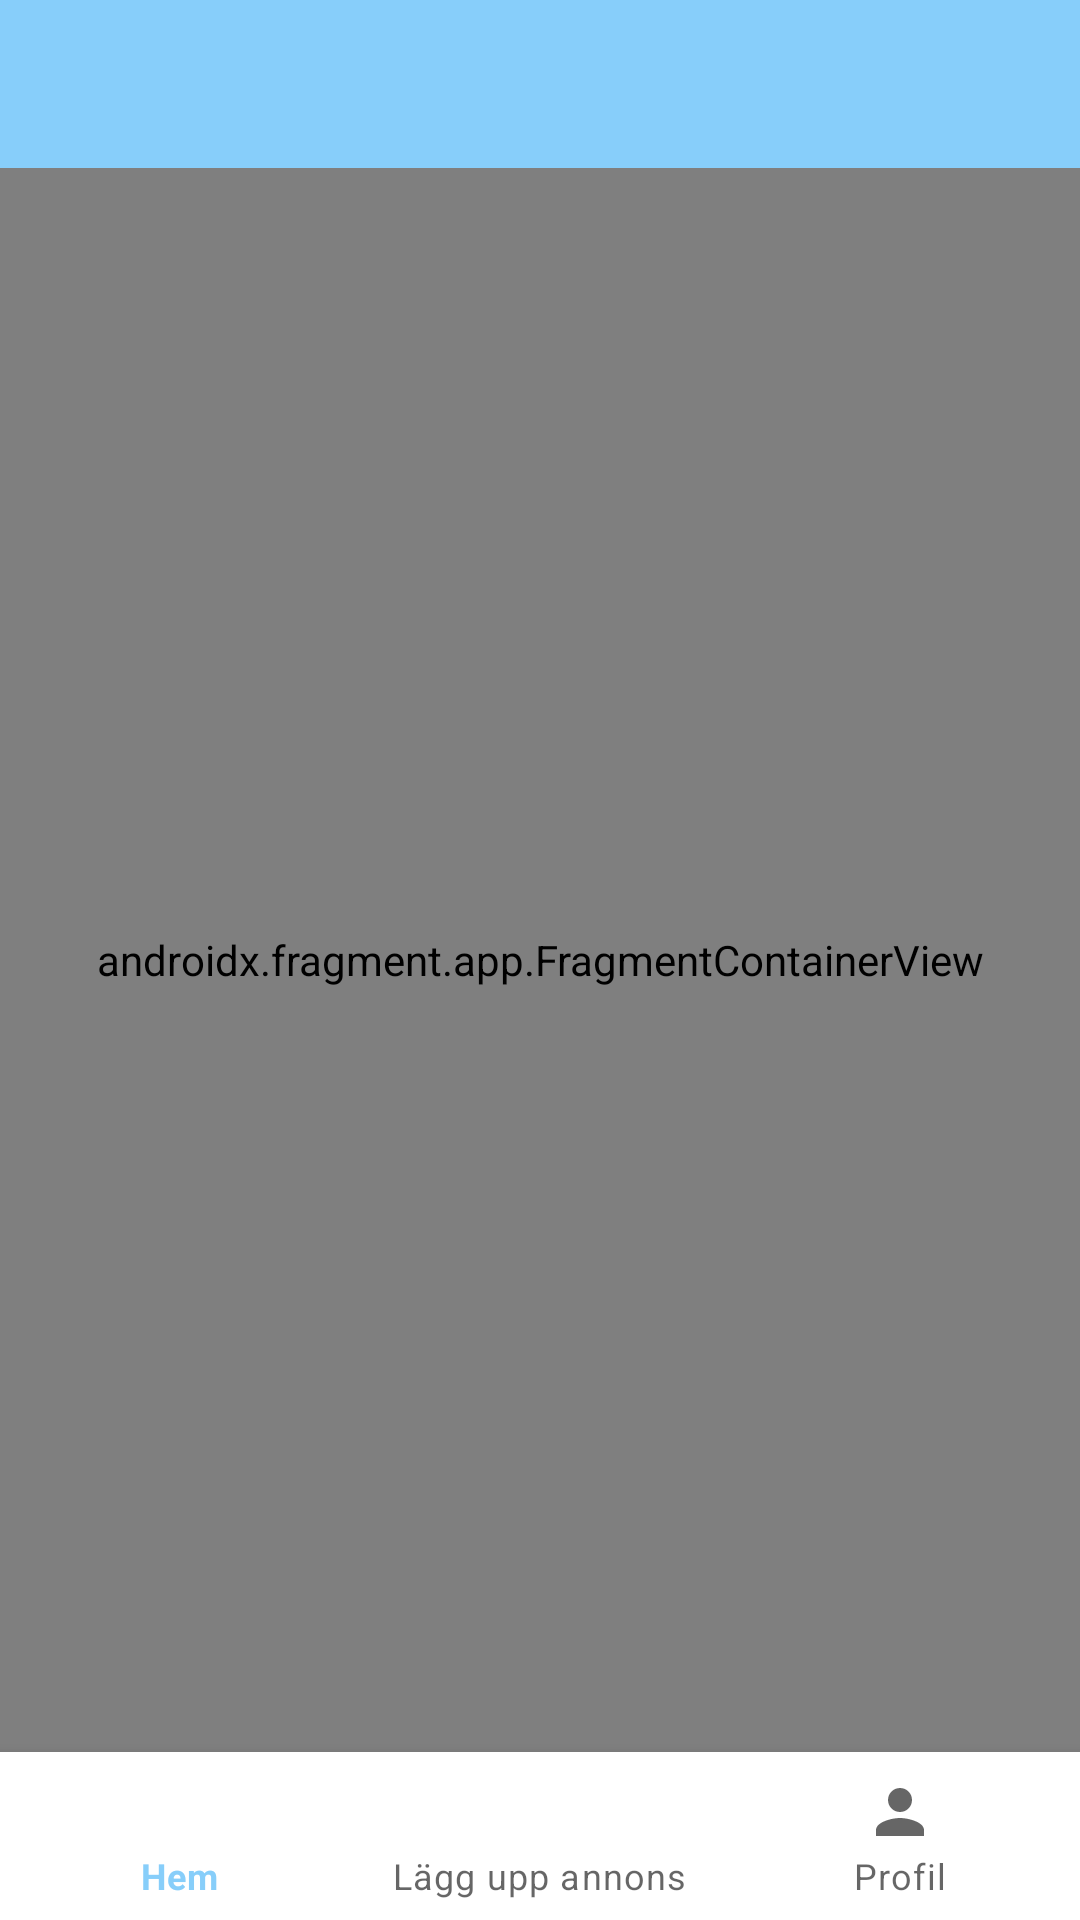

The Android layout XML behind this screen, and the referenced resources:
<!-- AndroidManifest.xml: application theme Theme.Tddd80projekt -->
<!-- res/layout/activity_main.xml -->
<?xml version="1.0" encoding="utf-8"?>
<androidx.constraintlayout.widget.ConstraintLayout xmlns:android="http://schemas.android.com/apk/res/android"
    xmlns:app="http://schemas.android.com/apk/res-auto"
    xmlns:tools="http://schemas.android.com/tools"
    android:id="@+id/mainFrame"
    android:layout_width="match_parent"
    android:layout_height="match_parent"

    tools:context=".MainActivity">
    <androidx.appcompat.widget.Toolbar
        android:id="@+id/toolbar"
        android:layout_width="match_parent"
        android:layout_height="wrap_content"
        android:background="?attr/colorPrimary"
        android:minHeight="?attr/actionBarSize"
        android:theme="@style/ThemeOverlay.AppCompat.ActionBar"
        app:popupTheme="@style/ThemeOverlay.AppCompat.Light"
        app:layout_constraintBottom_toTopOf="@+id/nav_host_fragment"
        app:layout_constraintEnd_toEndOf="parent"
        app:layout_constraintStart_toStartOf="parent"
        app:layout_constraintTop_toTopOf="parent" />

    <androidx.fragment.app.FragmentContainerView
        android:id="@+id/nav_host_fragment"
        android:name="androidx.navigation.fragment.NavHostFragment"
        android:layout_width="0dp"
        android:layout_height="0dp"
        app:defaultNavHost="true"
        app:layout_constraintBottom_toTopOf="@id/bottom_nav"
        app:layout_constraintHorizontal_bias="0"
        app:layout_constraintLeft_toLeftOf="parent"
        app:layout_constraintRight_toRightOf="parent"
        app:layout_constraintTop_toBottomOf="@+id/toolbar"
        app:navGraph="@navigation/nav_graph" />

    <com.google.android.material.bottomnavigation.BottomNavigationView
        android:id="@+id/bottom_nav"
        android:layout_width="wrap_content"
        android:layout_height="wrap_content"
        app:layout_constraintBottom_toBottomOf="parent"
        app:layout_constraintEnd_toEndOf="parent"
        app:layout_constraintHorizontal_bias="0.0"
        app:layout_constraintStart_toStartOf="parent"
        app:layout_constraintTop_toTopOf="parent"
        app:layout_constraintVertical_bias="1.0"
        app:menu="@menu/bottom_nav_menu" />


</androidx.constraintlayout.widget.ConstraintLayout>
<!-- resources referenced by this layout -->
<resources>
  <style name="Theme.Tddd80projekt" parent="Theme.MaterialComponents.Light.NoActionBar">
          <item name="android:forceDarkAllowed" tools:targetApi="29"> false </item>
          
          <item name="colorPrimary">@color/LightSkyBlue</item>
          <item name="colorPrimaryVariant">#003700B3</item>
          <item name="colorOnPrimary">@color/black</item>
          
          <item name="colorSecondary">@color/teal_200</item>
          <item name="colorSecondaryVariant">@color/teal_700</item>
          <item name="colorOnSecondary">@color/black</item>
          
          <item name="android:statusBarColor" tools:targetApi="l">?attr/colorPrimaryVariant</item>
          
      </style>
  <color name="LightSkyBlue">#87CEFA</color>
  <color name="black">#FF000000</color>
  <color name="teal_200">#FF03DAC5</color>
  <color name="teal_700">#FF018786</color>
</resources>
